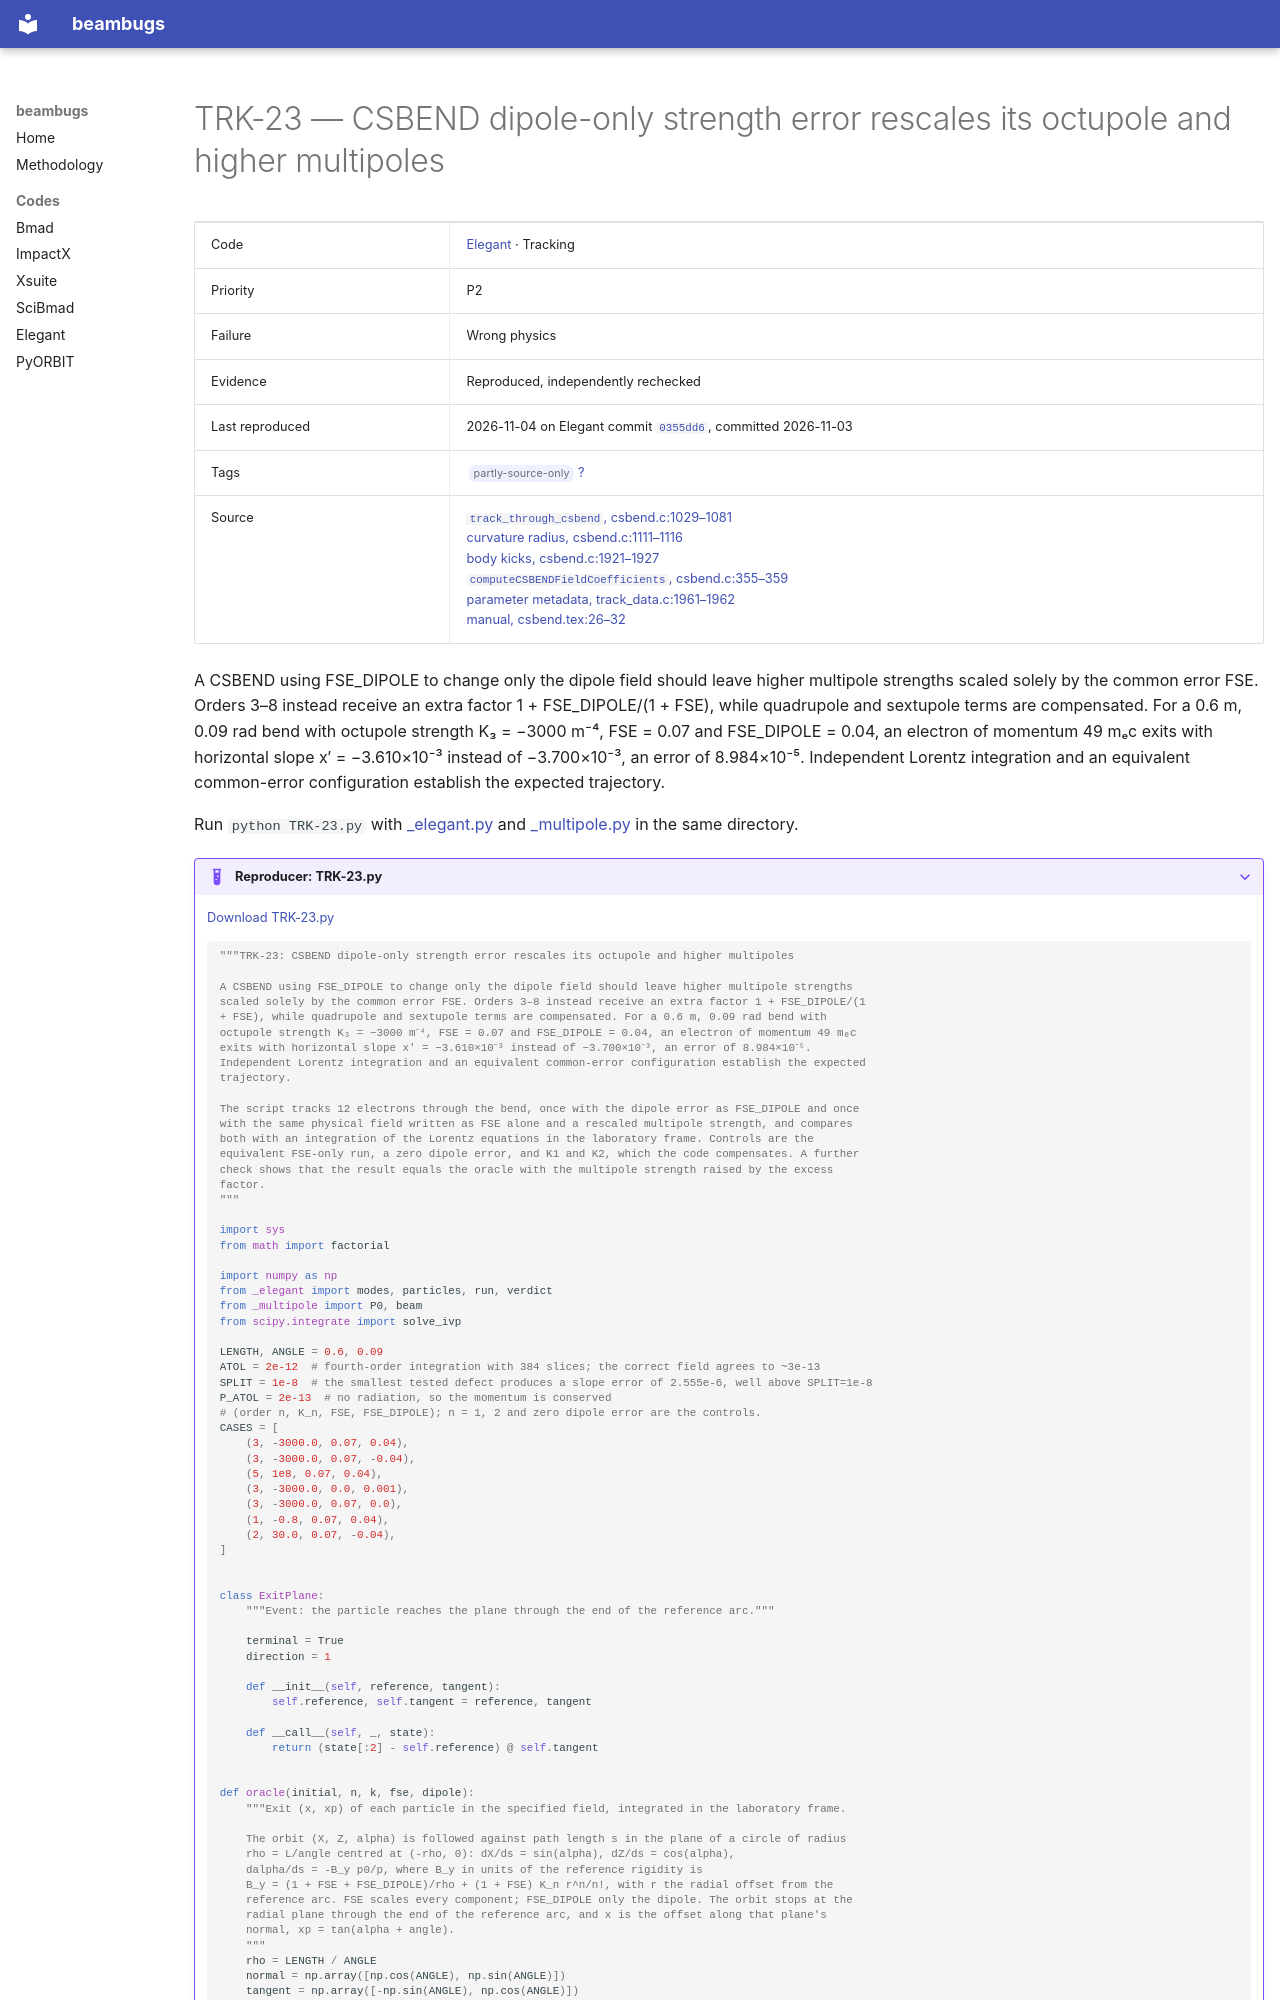

repository: nikitakuklev/beambugs · page: elegant/TRK-23/index.html · generator: mkdocs

---
title: "TRK-23: CSBEND dipole-only strength error rescales its octupole and higher multipoles"
hide:
  - toc
---

# TRK-23 — CSBEND dipole-only strength error rescales its octupole and higher multipoles

| | |
|---|---|
| Code | [Elegant](../index.md) · Tracking |
| Priority | P2 |
| Failure | Wrong physics |
| Evidence | Reproduced, independently rechecked |
| Last reproduced | 2026-11-04 on Elegant commit [`0355dd6`](https://github.com/rtsoliday/elegant/commit/0355dd6aca12), committed 2026-11-03 |
| Tags | <span class="bb-tag">partly-source-only</span> [?](../../methodology.md#tags) |
| Source | [`track_through_csbend`, csbend.c:1029–1081](https://github.com/rtsoliday/elegant/blob/0355dd6aca12c861971fbf8f3ae78a0ded991734/src/csbend.c#L1029-L1081)<br>[curvature radius, csbend.c:1111–1116](https://github.com/rtsoliday/elegant/blob/0355dd6aca12c861971fbf8f3ae78a0ded991734/src/csbend.c#L1111-L1116)<br>[body kicks, csbend.c:1921–1927](https://github.com/rtsoliday/elegant/blob/0355dd6aca12c861971fbf8f3ae78a0ded991734/src/csbend.c#L1921-L1927)<br>[`computeCSBENDFieldCoefficients`, csbend.c:355–359](https://github.com/rtsoliday/elegant/blob/0355dd6aca12c861971fbf8f3ae78a0ded991734/src/csbend.c#L355-L359)<br>[parameter metadata, track_data.c:1961–1962](https://github.com/rtsoliday/elegant/blob/0355dd6aca12c861971fbf8f3ae78a0ded991734/src/track_data.c#L1961-L1962)<br>[manual, csbend.tex:26–32](https://github.com/rtsoliday/elegant/blob/0355dd6aca12c861971fbf8f3ae78a0ded991734/doc/csbend.tex#L26-L32) |

A CSBEND using FSE_DIPOLE to change only the dipole field should leave higher multipole strengths scaled solely by the common error FSE. Orders 3–8 instead receive an extra factor 1 + FSE_DIPOLE/(1 + FSE), while quadrupole and sextupole terms are compensated. For a 0.6 m, 0.09 rad bend with octupole strength K₃ = −3000 m⁻⁴, FSE = 0.07 and FSE_DIPOLE = 0.04, an electron of momentum 49 mₑc exits with horizontal slope x′ = −3.610×10⁻³ instead of −3.700×10⁻³, an error of 8.984×10⁻⁵. Independent Lorentz integration and an equivalent common-error configuration establish the expected trajectory.

Run `python TRK-23.py` with [_elegant.py](../helpers/_elegant.py) and [_multipole.py](../helpers/_multipole.py) in the same directory.

??? example "Reproducer: TRK-23.py"

    [Download TRK-23.py](TRK-23.py)

    ```python
    """TRK-23: CSBEND dipole-only strength error rescales its octupole and higher multipoles

    A CSBEND using FSE_DIPOLE to change only the dipole field should leave higher multipole strengths
    scaled solely by the common error FSE. Orders 3–8 instead receive an extra factor 1 + FSE_DIPOLE/(1
    + FSE), while quadrupole and sextupole terms are compensated. For a 0.6 m, 0.09 rad bend with
    octupole strength K₃ = −3000 m⁻⁴, FSE = 0.07 and FSE_DIPOLE = 0.04, an electron of momentum 49 mₑc
    exits with horizontal slope x′ = −3.610×10⁻³ instead of −3.700×10⁻³, an error of 8.984×10⁻⁵.
    Independent Lorentz integration and an equivalent common-error configuration establish the expected
    trajectory.

    The script tracks 12 electrons through the bend, once with the dipole error as FSE_DIPOLE and once
    with the same physical field written as FSE alone and a rescaled multipole strength, and compares
    both with an integration of the Lorentz equations in the laboratory frame. Controls are the
    equivalent FSE-only run, a zero dipole error, and K1 and K2, which the code compensates. A further
    check shows that the result equals the oracle with the multipole strength raised by the excess
    factor.
    """

    import sys
    from math import factorial

    import numpy as np
    from _elegant import modes, particles, run, verdict
    from _multipole import P0, beam
    from scipy.integrate import solve_ivp

    LENGTH, ANGLE = 0.6, 0.09
    ATOL = 2e-12  # fourth-order integration with 384 slices; the correct field agrees to ~3e-13
    SPLIT = 1e-8  # the smallest tested defect produces a slope error of 2.555e-6, well above SPLIT=1e-8
    P_ATOL = 2e-13  # no radiation, so the momentum is conserved
    # (order n, K_n, FSE, FSE_DIPOLE); n = 1, 2 and zero dipole error are the controls.
    CASES = [
        (3, -3000.0, 0.07, 0.04),
        (3, -3000.0, 0.07, -0.04),
        (5, 1e8, 0.07, 0.04),
        (3, -3000.0, 0.0, 0.001),
        (3, -3000.0, 0.07, 0.0),
        (1, -0.8, 0.07, 0.04),
        (2, 30.0, 0.07, -0.04),
    ]


    class ExitPlane:
        """Event: the particle reaches the plane through the end of the reference arc."""

        terminal = True
        direction = 1

        def __init__(self, reference, tangent):
            self.reference, self.tangent = reference, tangent

        def __call__(self, _, state):
            return (state[:2] - self.reference) @ self.tangent


    def oracle(initial, n, k, fse, dipole):
        """Exit (x, xp) of each particle in the specified field, integrated in the laboratory frame.
